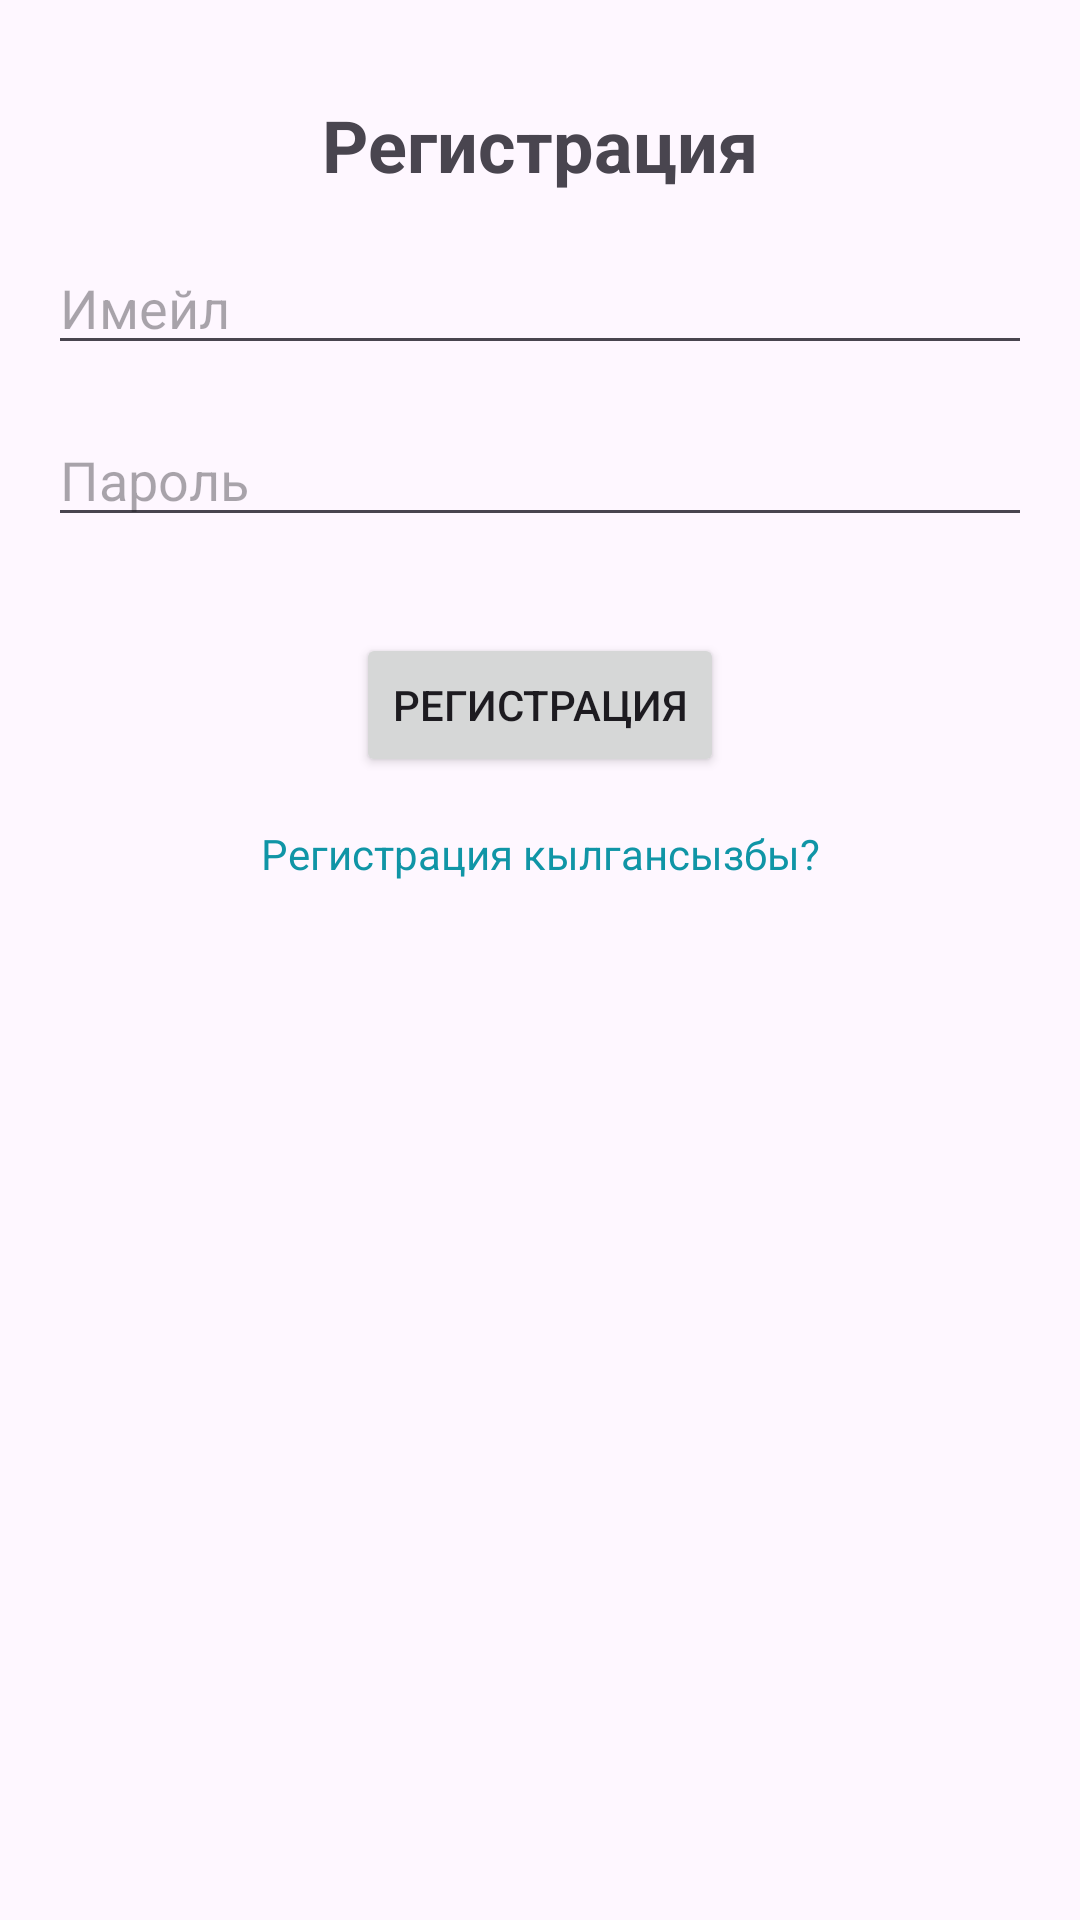

Write the Android layout XML for this screen, with the resource values it uses.
<!-- AndroidManifest.xml: application theme Theme.ShopAppTestProject -->
<!-- res/layout/fragment_sign_up.xml -->
<?xml version="1.0" encoding="utf-8"?>
<androidx.constraintlayout.widget.ConstraintLayout xmlns:android="http://schemas.android.com/apk/res/android"
    xmlns:app="http://schemas.android.com/apk/res-auto"
    xmlns:tools="http://schemas.android.com/tools"
    android:layout_width="match_parent"
    android:layout_height="match_parent"
    tools:context=".MainActivity">

    <TextView
        android:id="@+id/registerTitle"
        android:layout_width="wrap_content"
        android:layout_height="wrap_content"
        android:layout_marginTop="32dp"
        android:text="@string/registr"
        android:textSize="24sp"
        android:textStyle="bold"
        app:layout_constraintBottom_toTopOf="@id/emailInput"
        app:layout_constraintEnd_toEndOf="parent"
        app:layout_constraintStart_toStartOf="parent"
        app:layout_constraintTop_toTopOf="parent" />

    <EditText
        android:id="@+id/emailInput"
        android:layout_width="0dp"
        android:layout_height="wrap_content"
        android:layout_marginStart="16dp"
        android:layout_marginTop="16dp"
        android:layout_marginEnd="16dp"
        android:hint="@string/email"
        android:inputType="textEmailAddress"
        app:layout_constraintEnd_toEndOf="parent"
        app:layout_constraintStart_toStartOf="parent"
        app:layout_constraintTop_toBottomOf="@id/registerTitle" />

    <EditText
        android:id="@+id/passwordInput"
        android:layout_width="0dp"
        android:layout_height="wrap_content"
        android:layout_marginStart="16dp"
        android:layout_marginTop="16dp"
        android:layout_marginEnd="16dp"
        android:hint="@string/password"
        android:inputType="textPassword"
        app:layout_constraintEnd_toEndOf="parent"
        app:layout_constraintStart_toStartOf="parent"
        app:layout_constraintTop_toBottomOf="@id/emailInput" />

    <Button
        android:id="@+id/registerButton"
        android:layout_width="wrap_content"
        android:layout_height="wrap_content"
        android:layout_marginTop="32dp"
        android:text="@string/registr"
        app:layout_constraintEnd_toEndOf="parent"
        app:layout_constraintStart_toStartOf="parent"
        app:layout_constraintTop_toBottomOf="@id/passwordInput" />

    <TextView
        android:id="@+id/textView"
        android:layout_width="wrap_content"
        android:layout_height="wrap_content"
        android:layout_marginTop="16dp"
        android:text="@string/already_log_in"
        android:textColor="@color/blue"
        app:layout_constraintEnd_toEndOf="parent"
        app:layout_constraintStart_toStartOf="parent"
        app:layout_constraintTop_toBottomOf="@+id/registerButton" />
</androidx.constraintlayout.widget.ConstraintLayout>
<!-- resources referenced by this layout -->
<resources>
  <color name="blue">#1095A6</color>
  <string name="already_log_in">Регистрация кылгансызбы?</string>
  <string name="email">Имейл</string>
  <string name="password">Пароль</string>
  <string name="registr">Регистрация</string>
  <style name="Theme.ShopAppTestProject" parent="Base.Theme.ShopAppTestProject" />
  <style name="Base.Theme.ShopAppTestProject" parent="Theme.Material3.DayNight.NoActionBar">
          
          
      </style>
</resources>
